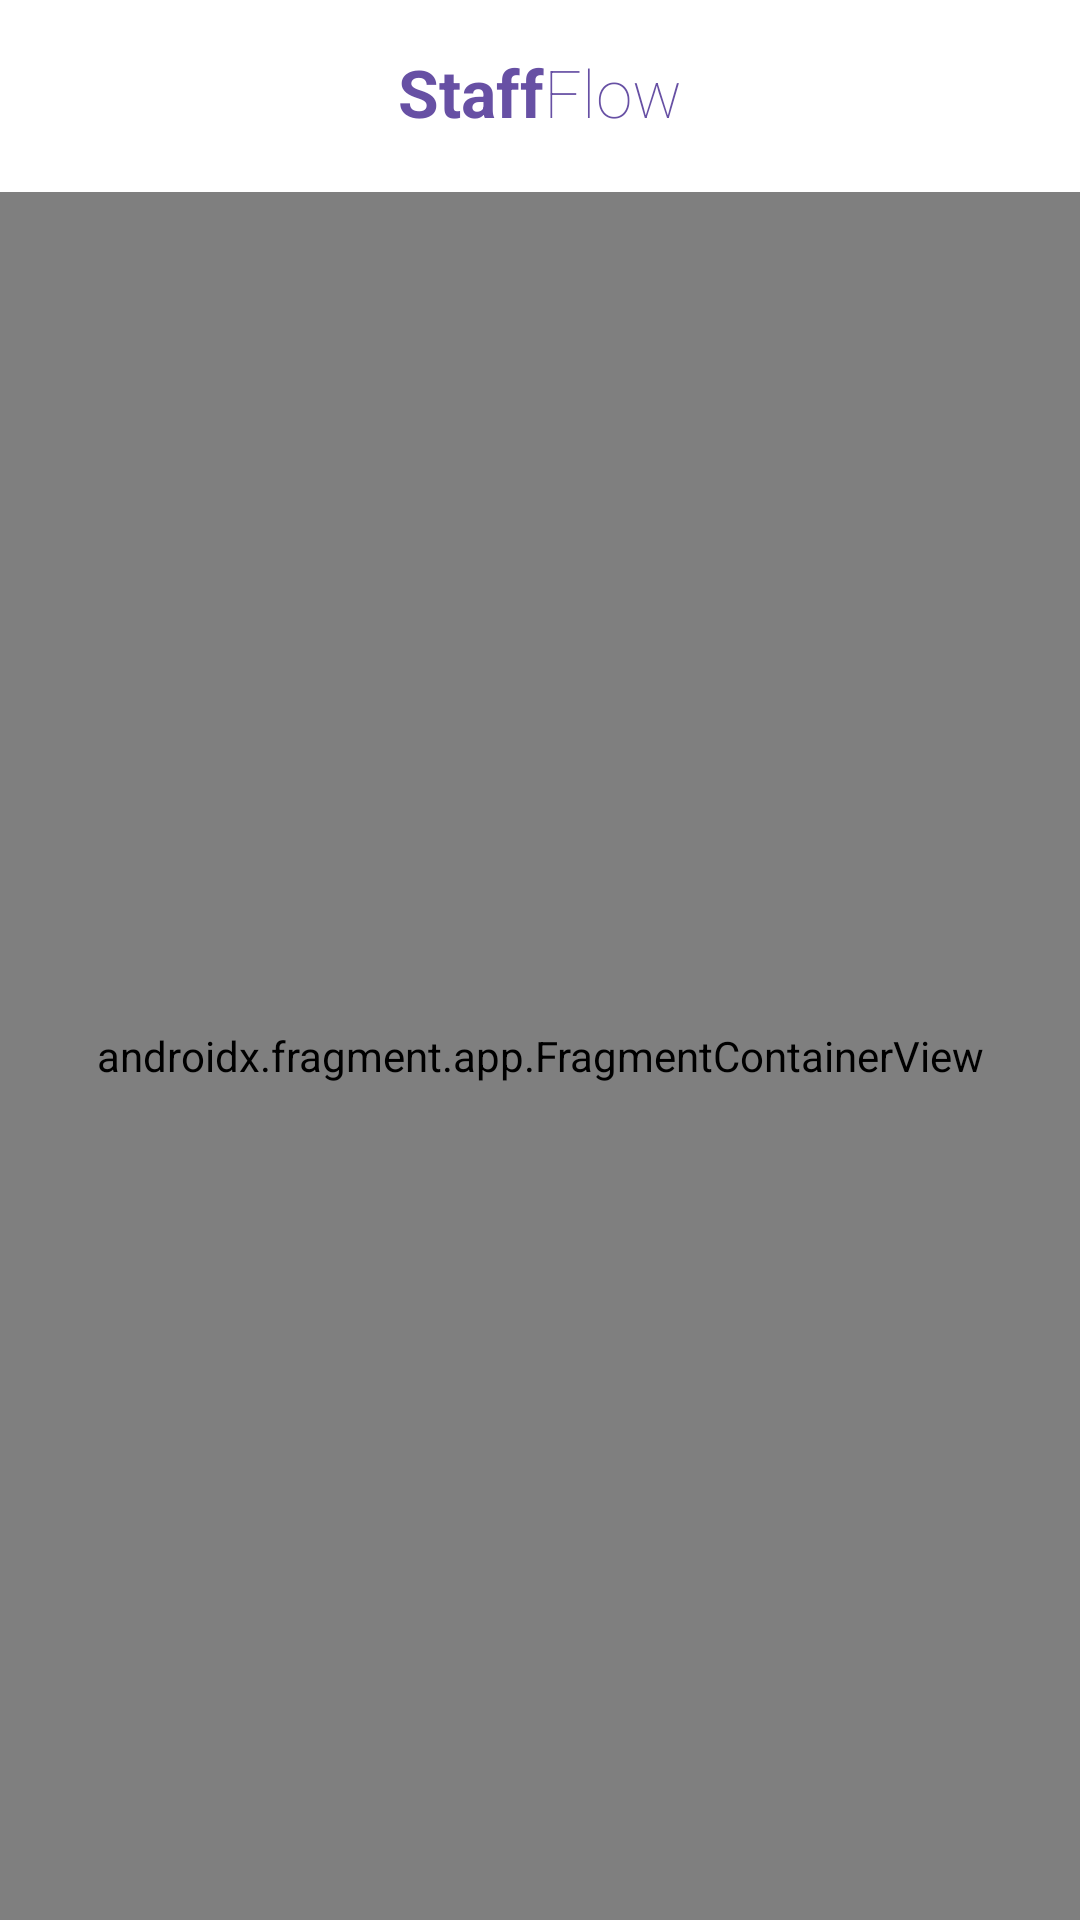

Produce the Android XML layout that renders to this screen, including the resource entries it uses.
<!-- AndroidManifest.xml: application theme Theme.Staffflowandroid -->
<!-- res/layout/activity_main.xml -->
<?xml version="1.0" encoding="utf-8"?>
<androidx.drawerlayout.widget.DrawerLayout
    xmlns:android="http://schemas.android.com/apk/res/android"
    xmlns:app="http://schemas.android.com/apk/res-auto"
    xmlns:tools="http://schemas.android.com/tools"
    android:id="@+id/drawerLayout"
    android:layout_width="match_parent"
    android:layout_height="match_parent"
    tools:context=".MainActivity">

    
    <androidx.coordinatorlayout.widget.CoordinatorLayout
        android:layout_width="match_parent"
        android:layout_height="match_parent">

        <com.google.android.material.appbar.AppBarLayout
            android:id="@+id/appBarLayout"
            android:layout_width="match_parent"
            android:layout_height="wrap_content">

            <com.google.android.material.appbar.MaterialToolbar
                android:id="@+id/toolbar"
                android:layout_width="match_parent"
                android:layout_height="?attr/actionBarSize">

                
                <LinearLayout
                    android:id="@+id/toolbarBrand"
                    android:layout_width="wrap_content"
                    android:layout_height="wrap_content"
                    android:orientation="horizontal"
                    android:gravity="center_vertical"
                    android:layout_gravity="center">

                    <TextView
                        android:layout_width="wrap_content"
                        android:layout_height="wrap_content"
                        android:text="Staff"
                        android:textAppearance="@style/TextAppearance.Material3.TitleLarge"
                        android:fontFamily="sans-serif"
                        android:textStyle="bold"
                        android:textColor="?attr/colorPrimary"
                        android:includeFontPadding="false" />

                    <TextView
                        android:layout_width="wrap_content"
                        android:layout_height="wrap_content"
                        android:text="Flow"
                        android:textAppearance="@style/TextAppearance.Material3.TitleLarge"
                        android:fontFamily="sans-serif-thin"
                        android:textColor="?attr/colorPrimary"
                        android:includeFontPadding="false" />

                    
                    <TextView
                        android:id="@+id/tvToolbarNombre"
                        android:layout_width="wrap_content"
                        android:layout_height="wrap_content"
                        android:textAppearance="@style/TextAppearance.Material3.BodyMedium"
                        android:textColor="?attr/colorOnSurfaceVariant"
                        android:layout_marginStart="8dp"
                        android:visibility="gone"
                        android:includeFontPadding="false" />

                </LinearLayout>

                
                <TextView
                    android:id="@+id/tvReloj"
                    android:layout_width="wrap_content"
                    android:layout_height="wrap_content"
                    android:layout_gravity="end"
                    android:layout_marginEnd="16dp"
                    android:textAppearance="@style/TextAppearance.Material3.BodySmall"
                    android:textColor="?attr/colorOnSurfaceVariant"
                    android:visibility="gone" />

            </com.google.android.material.appbar.MaterialToolbar>

        </com.google.android.material.appbar.AppBarLayout>

        
        <androidx.fragment.app.FragmentContainerView
            android:id="@+id/navHostFragment"
            android:name="androidx.navigation.fragment.NavHostFragment"
            android:layout_width="match_parent"
            android:layout_height="match_parent"
            app:layout_behavior="@string/appbar_scrolling_view_behavior"
            app:defaultNavHost="true"
            app:navGraph="@navigation/nav_graph" />

    </androidx.coordinatorlayout.widget.CoordinatorLayout>

    
    <com.google.android.material.navigation.NavigationView
        android:id="@+id/navigationView"
        android:layout_width="wrap_content"
        android:layout_height="match_parent"
        android:layout_gravity="start"
        app:headerLayout="@layout/nav_header_main"
        app:menu="@menu/drawer_menu" />

</androidx.drawerlayout.widget.DrawerLayout>
<!-- res/layout/nav_header_main.xml (included above) -->
<?xml version="1.0" encoding="utf-8"?>
<LinearLayout xmlns:android="http://schemas.android.com/apk/res/android"
    android:layout_width="match_parent"
    android:layout_height="wrap_content"
    android:orientation="vertical"
    android:paddingStart="24dp"
    android:paddingTop="32dp"
    android:paddingEnd="24dp"
    android:paddingBottom="16dp"
    android:background="?attr/colorPrimary"
    android:contentDescription="@string/nav_header_desc">

    
    <LinearLayout
        android:id="@+id/tvHeaderAppName"
        android:layout_width="wrap_content"
        android:layout_height="wrap_content"
        android:orientation="horizontal">
        <TextView
            android:layout_width="wrap_content"
            android:layout_height="wrap_content"
            android:text="Staff"
            android:textAppearance="@style/TextAppearance.Material3.HeadlineSmall"
            android:fontFamily="sans-serif"
            android:textStyle="bold"
            android:textColor="?attr/colorOnPrimary" />
        <TextView
            android:layout_width="wrap_content"
            android:layout_height="wrap_content"
            android:text="Flow"
            android:textAppearance="@style/TextAppearance.Material3.HeadlineSmall"
            android:fontFamily="sans-serif-thin"
            android:textColor="?attr/colorOnPrimary" />
    </LinearLayout>

    <TextView
        android:id="@+id/tvHeaderUsername"
        android:layout_width="wrap_content"
        android:layout_height="wrap_content"
        android:layout_marginTop="8dp"
        android:textAppearance="@style/TextAppearance.Material3.BodyMedium"
        android:textColor="?attr/colorOnPrimary"
        tools:text="admin"
        xmlns:tools="http://schemas.android.com/tools" />

    <TextView
        android:id="@+id/tvHeaderRol"
        android:layout_width="wrap_content"
        android:layout_height="wrap_content"
        android:layout_marginTop="2dp"
        android:textAppearance="@style/TextAppearance.Material3.BodySmall"
        android:textColor="?attr/colorOnPrimary"
        android:alpha="0.8"
        tools:text="ADMIN"
        xmlns:tools="http://schemas.android.com/tools" />

</LinearLayout>
<!-- resources referenced by this layout -->
<resources>
  <string name="nav_header_desc">Menú de navegación</string>
  <style name="Theme.Staffflowandroid" parent="Base.Theme.Staffflowandroid" />
  <style name="Base.Theme.Staffflowandroid" parent="Theme.Material3.DayNight.NoActionBar">
          
          
          <item name="android:colorBackground">@color/background_light</item>
          <item name="colorSurface">@color/white</item>
          <item name="android:statusBarColor">@color/white</item>
          <item name="colorSurfaceVariant">@color/surface_variant_light</item>
      </style>
  <color name="background_light">#F5F5F5</color>
  <color name="white">#FFFFFFFF</color>
  <color name="surface_variant_light">#E8E8E8</color>
</resources>
